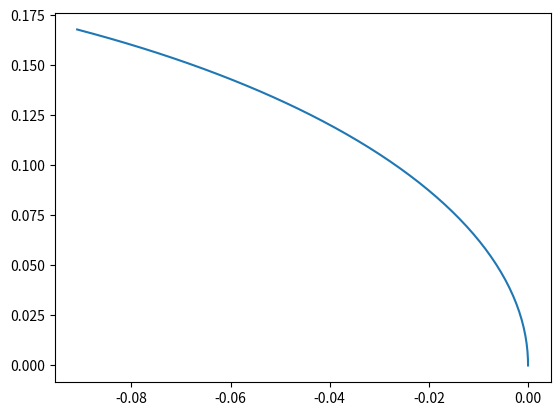

The script that saved this image:

'''
A single-track robot model is defined here.
'''

import numpy as np
import matplotlib.pyplot as plt
import math
import time
import sys


def bound(x, thre):
    thre = abs(thre)
    if x > thre:
        return thre
    elif x < -thre:
        return -thre
    else:
        return x


class PIDcontroller(object):
    def __init__(self, P=0, I=0, D=0, dim=1):
        self.P = np.zeros(dim)+P
        self.I = np.zeros(dim)+I
        self.D = np.zeros(dim)+D
        self.err_inte = np.zeros(dim)
        self.err_prev = np.zeros(dim)
        self.dim = dim

    def feedback(self, err):
        out = 0
        err = np.array(err)

        # P
        out += np.dot(err, self.P)

        # I
        self.err_inte += err
        out += np.dot(self.err_inte, self.I)

        # D
        out += np.dot(err-self.err_prev, self.D)
        self.err_prev = err
        return out

# The robot car with a front wheel and a rear wheel
class RobotModel_SingleTrack(object):
    def __init__(self,
                 # initial pose x, y, and direction yaw (m or rad)
                 x=0.0, y=0.0, yaw=0.0,
                 theta=0,  # initial steering angle (rad)
                 v=0.0,  # initial velocity (m/s)
                 theta_max=math.pi/3, # max steering angle of front wheel (rad)
                 L=0.2,  # distance between the front and rear wheel (m)
                 dt_simulation=0.001,  # low level simulation (s)
                 vmax=0.5,  # max linear velocity of the rear wheel (m/s)
                 dtheta_max=999*math.pi, # max steering rate of front wheel (rad/s)
                 # dtheta_max is current set as Infinite
                 a=1,  # max acceleration of the rear wheel (m/s^2)
                 ):
        self.x = float(x)
        self.y = float(y)
        self.yaw = float(yaw)  # direction of the robot car

        # the direction of the front wheel relatvie to the rear wheel
        self.theta = float(theta)
        self.v = float(v)  # velocity of the rear wheel
        self.a = float(a)  # max acceleration of the linear velocity
        self.theta_max = theta_max  # max steering angle
        self.vmax = vmax
        self.dtheta_max = dtheta_max

        self.L = float(L)  # length between two wheels
        self.dt_simulation = float(dt_simulation)
        self.time_ = 0.0

        self.v_mean = None # the desired average velocity
        return

    def get_state(self):
        return (self.x, self.y, self.yaw, self.v)

    def get_angular_velocity(self):
        return self.v / self.L * math.tan(self.theta)

    def get_max_angular_velocity_at_v(self, v):
        return v / self.L * math.tan(self.theta_max)

    def reset_time(self):
        self.time_ = 0.0

    def query_time(self):
        return self.time_

    # Input the control command v and w, and try to move the robot for t seconds
    def move(self, v, w, t):
        # rear wheel velocity = v,
        # rotational speed of the whole robot = w
        # front wheel angle = theta

        ite = 0
        v = min(v, self.vmax)  # add constraint
        v = max(v, -self.vmax)
        t_curr = 0

        while t_curr < t and ite < 10000:
            ite += 1
            t_new = min(t, t_curr+self.dt_simulation)
            dt = t_new - t_curr

            # What is theta that gives the desired w?
            # w = v/L*tan(theta) --> theta = arctan(w*L/v)
            if self.v == 0:
                theta = 0
            else:
                theta = math.atan(w * self.L / self.v)

            # set target
            theta_target = bound(theta, self.theta_max)
            v_target=v

            # update value
            v_new, delta_v = self.approach_value(self.v, v_target, self.a, dt)
            theta_new, delta_theta = self.approach_value(self.theta, theta_target, self.dtheta_max, dt)

            self.update_state(delta_v/dt, delta_theta/dt, dt)
            t_curr = t_new

    # ----------------------------------------------------------
    # Simulation of Robot Movement !!!
    # a:        acceleration of the rear wheel
    # dtheta:   angular velocity of the steering of front wheel
    # ----------------------------------------------------------
    def update_state(self, a, dtheta, dt):
        self.theta = self.theta + dtheta * dt
        self.x = self.x + self.v * math.cos(self.yaw) * dt
        self.y = self.y + self.v * math.sin(self.yaw) * dt
        self.yaw = self.yaw + self.get_angular_velocity() * dt
        self.v = self.v+a*dt
        self.time_ += dt

    # try to approach "x_curr" towards "x_goal" by a value of "v*dt"
    def approach_value(self, x_curr, x_goal, v, dt):
        x_curr0 = x_curr
        if x_goal > x_curr:
            x_curr += v*dt
            if x_curr > x_goal:
                x_curr = x_goal
        else:
            x_curr -= v*dt
            if x_curr < x_goal:
                x_curr = x_goal
        delta_x = x_curr-x_curr0
        return x_curr, delta_x

    def check_constraint(self):
        return True

    def sleep(self, t):
        time.sleep(t)
        self.time_ += t


if __name__ == "__main__":

    class Path(object):
        def __init__(self):
            self.xl = list()
            self.yl = list()
            self.yawl = list()

        def append(self, x, y, yaw):
            self.xl.append(x)
            self.yl.append(y)
            self.yawl.append(yaw)

    # set robot
    robot = RobotModel_SingleTrack(
        x=0, y=0, yaw=math.pi/2,  # pose of robot
        theta=0,  # steering angle of the front wheel
        v=0,  # velocity of the rear wheel
        L=0.2,  # dist between front and rear wheel
        dt_simulation=0.01,  # low level simulation for updating robot states
        theta_max=math.pi/4,  # max steering angle of the front wheel
        vmax=0.5
    )

    path = Path()
    path.append(robot.x, robot.y, robot.yaw)
    for i in range(50):
        robot.move(0.04, 2.5, 0.1)
        path.append(robot.x, robot.y, robot.yaw)
    plt.plot(path.xl, path.yl)
    plt.show()
